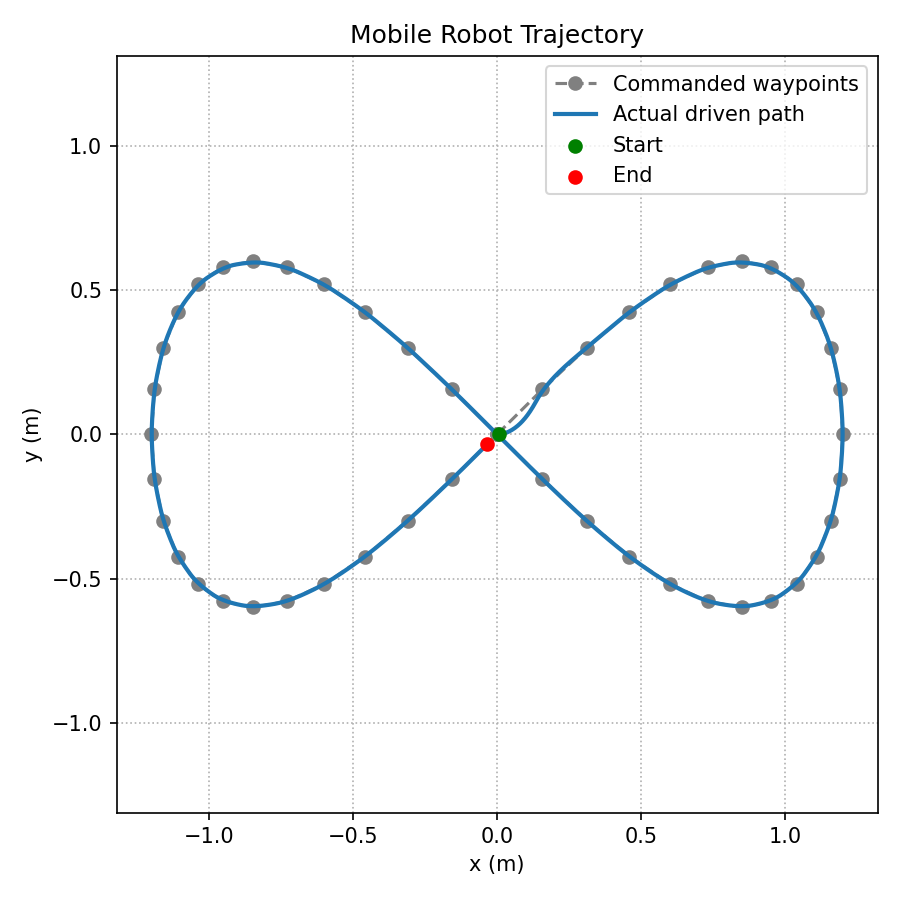

Source data for this figure (header and first rows):
t, x, y, theta, v, w, goal
0.0, 0.006265, 0.0, 0.09764, 0.1253, 1.953, (0.15663143066406188, 0.1552914270615124…
0.05, 0.01283, 0.0006426, 0.1856, 0.1318, 1.76, (0.15663143066406188, 0.1552914270615124…
0.1, 0.0195, 0.001897, 0.2651, 0.1359, 1.59, (0.15663143066406188, 0.1552914270615124…
0.15, 0.02616, 0.003705, 0.3372, 0.138, 1.44, (0.15663143066406188, 0.1552914270615124…
0.2, 0.0327, 0.005998, 0.4025, 0.1386, 1.307, (0.15663143066406188, 0.1552914270615124…
0.25, 0.03905, 0.008701, 0.462, 0.138, 1.189, (0.15663143066406188, 0.1552914270615124…
0.3, 0.04516, 0.01174, 0.5161, 0.1365, 1.082, (0.15663143066406188, 0.1552914270615124…
0.35, 0.051, 0.01505, 0.5654, 0.1342, 0.9862, (0.15663143066406188, 0.1552914270615124…
0.4, 0.05655, 0.01858, 0.6104, 0.1315, 0.8996, (0.15663143066406188, 0.1552914270615124…
0.45, 0.06181, 0.02225, 0.6514, 0.1283, 0.8213, (0.15663143066406188, 0.1552914270615124…
0.5, 0.06677, 0.02604, 0.6889, 0.1249, 0.7503, (0.15663143066406188, 0.1552914270615124…
0.55, 0.07145, 0.02989, 0.7232, 0.1212, 0.6859, (0.15663143066406188, 0.1552914270615124…
0.6, 0.07585, 0.03378, 0.7546, 0.1175, 0.6272, (0.15663143066406188, 0.1552914270615124…
0.65, 0.07999, 0.03767, 0.7833, 0.1137, 0.5738, (0.15663143066406188, 0.1552914270615124…
0.7, 0.08389, 0.04155, 0.8095, 0.1098, 0.5251, (0.15663143066406188, 0.1552914270615124…
0.75, 0.08754, 0.04538, 0.8336, 0.106, 0.4807, (0.15663143066406188, 0.1552914270615124…
0.8, 0.09098, 0.04917, 0.8556, 0.1023, 0.4401, (0.15663143066406188, 0.1552914270615124…
0.85, 0.09421, 0.05289, 0.8757, 0.09854, 0.403, (0.15663143066406188, 0.1552914270615124…
0.9, 0.09725, 0.05653, 0.8942, 0.0949, 0.3691, (0.15663143066406188, 0.1552914270615124…
0.95, 0.1001, 0.06009, 0.9111, 0.09135, 0.3381, (0.15663143066406188, 0.1552914270615124…
1.0, 0.1028, 0.06357, 0.9266, 0.08789, 0.3098, (0.15663143066406188, 0.1552914270615124…
1.05, 0.1053, 0.06695, 0.9408, 0.08454, 0.2838, (0.15663143066406188, 0.1552914270615124…
1.1, 0.1077, 0.07023, 0.9538, 0.08128, 0.2601, (0.15663143066406188, 0.1552914270615124…
1.15, 0.11, 0.07342, 0.9657, 0.07813, 0.2383, (0.15663143066406188, 0.1552914270615124…
1.2, 0.1121, 0.0765, 0.9766, 0.07509, 0.2184, (0.15663143066406188, 0.1552914270615124…
1.25, 0.1142, 0.07949, 0.9866, 0.07216, 0.2001, (0.15663143066406188, 0.1552914270615124…
1.3, 0.1161, 0.08239, 0.9958, 0.06933, 0.1834, (0.15663143066406188, 0.1552914270615124…
1.35, 0.1179, 0.08518, 1.004, 0.0666, 0.1681, (0.15663143066406188, 0.1552914270615124…
1.4, 0.1196, 0.08788, 1.012, 0.06397, 0.1541, (0.15663143066406188, 0.1552914270615124…
1.45, 0.1212, 0.09048, 1.019, 0.06144, 0.1412, (0.15663143066406188, 0.1552914270615124…
1.5, 0.1228, 0.09299, 1.025, 0.059, 0.1294, (0.15663143066406188, 0.1552914270615124…
1.55, 0.1242, 0.09542, 1.031, 0.05666, 0.1186, (0.15663143066406188, 0.1552914270615124…
1.6, 0.1256, 0.09775, 1.037, 0.05441, 0.1087, (0.15663143066406188, 0.1552914270615124…
1.65, 0.127, 0.1, 1.042, 0.05225, 0.09967, (0.15663143066406188, 0.1552914270615124…
1.7, 0.1282, 0.1022, 1.046, 0.05017, 0.09136, (0.15663143066406188, 0.1552914270615124…
1.75, 0.1294, 0.1042, 1.051, 0.04817, 0.08375, (0.15663143066406188, 0.1552914270615124…
1.8, 0.1306, 0.1063, 1.054, 0.04625, 0.07676, (0.15663143066406188, 0.1552914270615124…
1.85, 0.1317, 0.1082, 1.058, 0.0444, 0.07036, (0.15663143066406188, 0.1552914270615124…
1.9, 0.1327, 0.11, 1.061, 0.04263, 0.0645, (0.15663143066406188, 0.1552914270615124…
1.95, 0.1337, 0.1118, 1.064, 0.04093, 0.05912, (0.15663143066406188, 0.1552914270615124…
0.0, 0.1386, 0.1206, 1.033, 0.2003, -0.6192, (0.3105828541230249, 0.3)
0.05, 0.1435, 0.1289, 1.005, 0.1937, -0.5665, (0.3105828541230249, 0.3)
0.1, 0.1486, 0.1368, 0.9789, 0.1872, -0.5184, (0.3105828541230249, 0.3)
0.15, 0.1536, 0.1443, 0.9551, 0.1807, -0.4746, (0.3105828541230249, 0.3)
0.2, 0.1586, 0.1514, 0.9334, 0.1742, -0.4345, (0.3105828541230249, 0.3)
0.25, 0.1636, 0.1582, 0.9135, 0.1679, -0.3979, (0.3105828541230249, 0.3)
0.3, 0.1686, 0.1646, 0.8953, 0.1617, -0.3645, (0.3105828541230249, 0.3)
0.35, 0.1734, 0.1706, 0.8786, 0.1556, -0.3339, (0.3105828541230249, 0.3)
0.4, 0.1782, 0.1764, 0.8633, 0.1497, -0.3059, (0.3105828541230249, 0.3)
0.45, 0.1829, 0.1819, 0.8493, 0.144, -0.2803, (0.3105828541230249, 0.3)
0.5, 0.1875, 0.1871, 0.8364, 0.1384, -0.2568, (0.3105828541230249, 0.3)
0.55, 0.1919, 0.192, 0.8247, 0.1331, -0.2353, (0.3105828541230249, 0.3)
0.6, 0.1963, 0.1967, 0.8139, 0.1279, -0.2157, (0.3105828541230249, 0.3)
0.65, 0.2005, 0.2012, 0.804, 0.1229, -0.1976, (0.3105828541230249, 0.3)
0.7, 0.2046, 0.2054, 0.7949, 0.1181, -0.1811, (0.3105828541230249, 0.3)
0.75, 0.2085, 0.2095, 0.7866, 0.1134, -0.166, (0.3105828541230249, 0.3)
0.8, 0.2124, 0.2133, 0.779, 0.1089, -0.1521, (0.3105828541230249, 0.3)
0.85, 0.2161, 0.217, 0.7721, 0.1046, -0.1395, (0.3105828541230249, 0.3)
0.9, 0.2197, 0.2205, 0.7657, 0.1005, -0.1278, (0.3105828541230249, 0.3)
0.95, 0.2232, 0.2238, 0.7598, 0.09649, -0.1172, (0.3105828541230249, 0.3)
... 1,580 more rows
